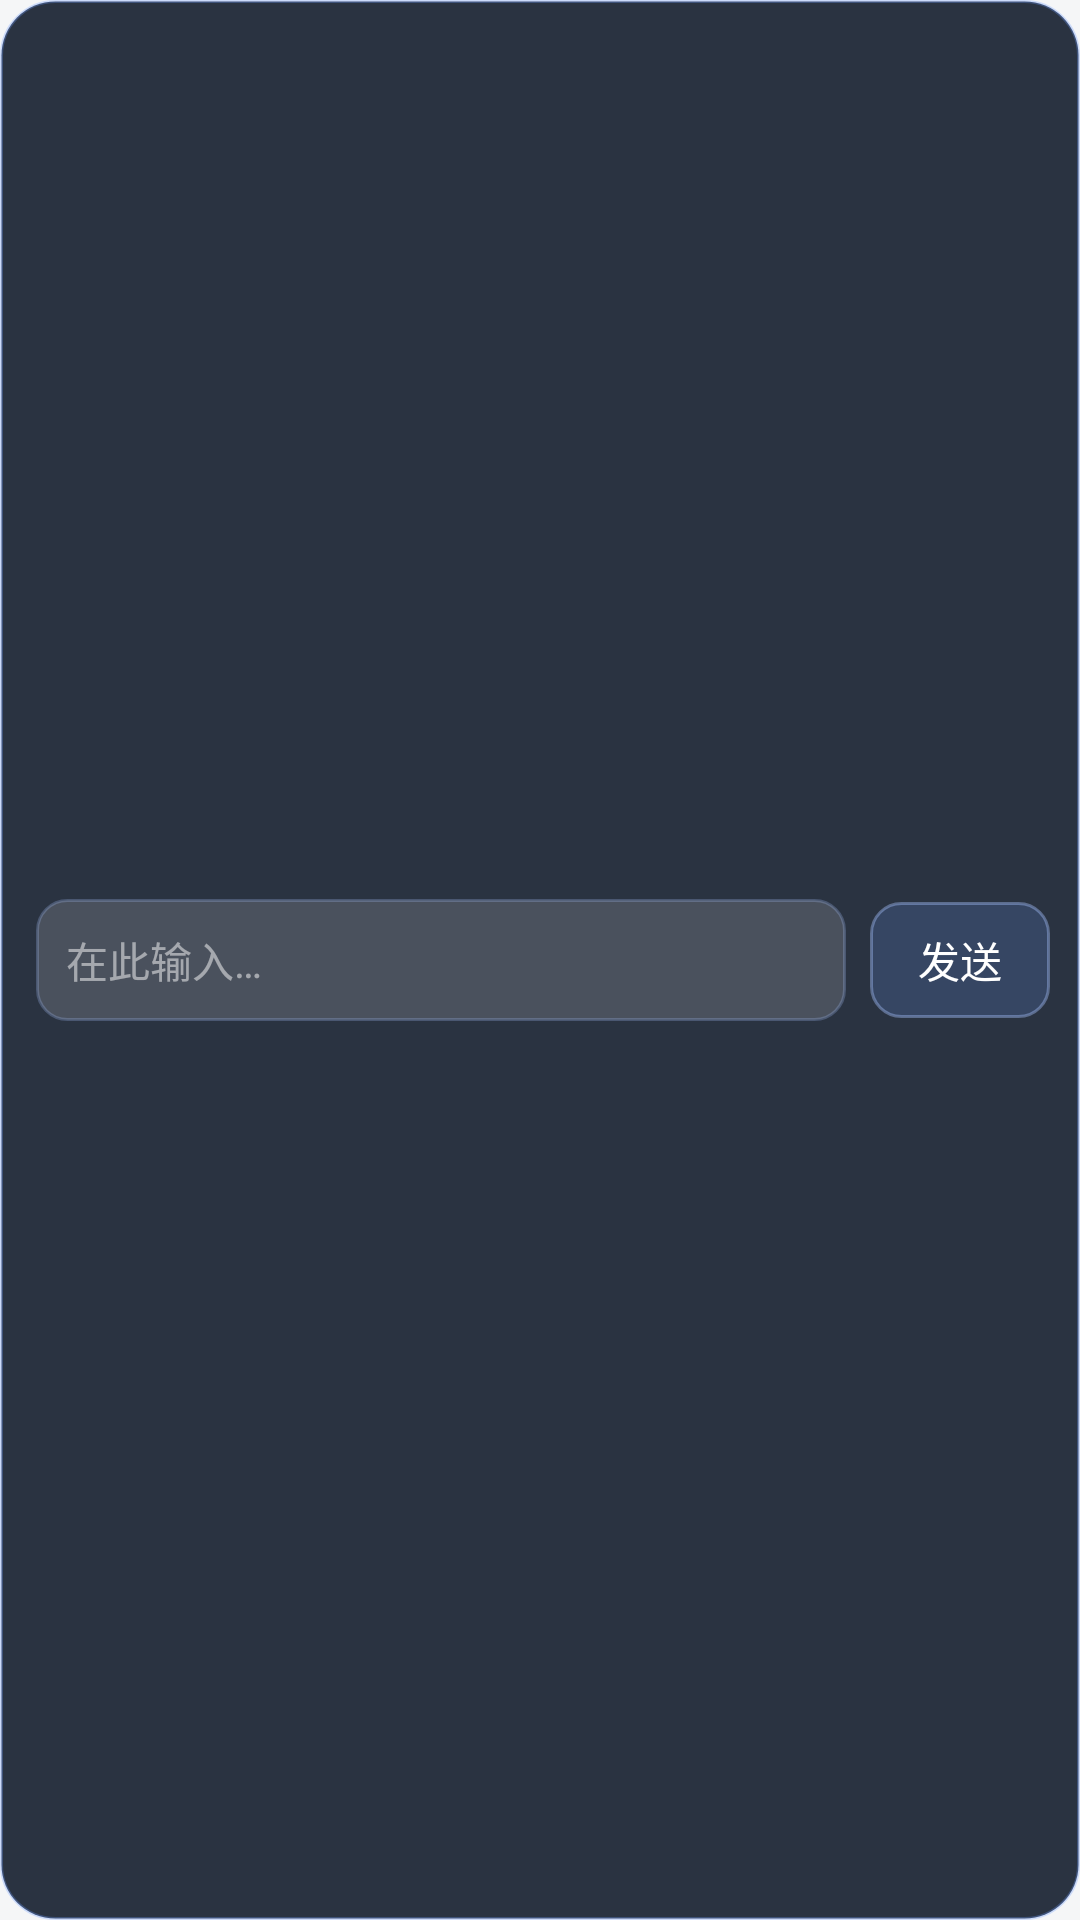

Here is an Android app screen rendered from its layout file. Give the layout XML and the strings, colors and styles it references.
<!-- AndroidManifest.xml: application theme Theme.AzCode -->
<!-- res/layout/view_assist_input.xml -->
<?xml version="1.0" encoding="utf-8"?>
<LinearLayout xmlns:android="http://schemas.android.com/apk/res/android"
    android:layout_width="match_parent"
    android:layout_height="wrap_content"
    android:layout_marginStart="12dp"
    android:layout_marginEnd="12dp"
    android:layout_marginBottom="14dp"
    android:background="@drawable/bg_assist_bubble"
    android:gravity="center_vertical"
    android:orientation="horizontal"
    android:paddingStart="12dp"
    android:paddingTop="10dp"
    android:paddingEnd="10dp"
    android:paddingBottom="10dp">

    <EditText
        android:id="@+id/etAssistInput"
        android:layout_width="0dp"
        android:layout_height="wrap_content"
        android:layout_weight="1"
        android:background="@drawable/bg_assist_field"
        android:hint="@string/ask_input_hint"
        android:imeOptions="actionSend"
        android:inputType="text"
        android:maxLines="4"
        android:padding="10dp"
        android:textColor="#FFFFFF"
        android:textColorHint="#80FFFFFF"
        android:textSize="14sp" />

    <TextView
        android:id="@+id/btnAssistSend"
        android:layout_width="wrap_content"
        android:layout_height="wrap_content"
        android:layout_marginStart="8dp"
        android:background="@drawable/bg_assist_option"
        android:paddingStart="16dp"
        android:paddingTop="9dp"
        android:paddingEnd="16dp"
        android:paddingBottom="9dp"
        android:text="@string/ask_send"
        android:textColor="#FFFFFF"
        android:textSize="14sp" />
</LinearLayout>
<!-- resources referenced by this layout -->
<resources>
  <!-- drawable bg_assist_bubble (drawable) -->
  <?xml version="1.0" encoding="utf-8"?>
  <shape xmlns:android="http://schemas.android.com/apk/res/android"
      android:shape="rectangle">
      <solid android:color="#E6151E2E" />
      <corners android:radius="18dp" />
      <stroke
          android:width="1dp"
          android:color="#4D6E9BFF" />
  </shape>
  <!-- drawable bg_assist_field (drawable) -->
  <?xml version="1.0" encoding="utf-8"?>
  <shape xmlns:android="http://schemas.android.com/apk/res/android"
      android:shape="rectangle">
      <solid android:color="#26FFFFFF" />
      <corners android:radius="10dp" />
      <stroke
          android:width="1dp"
          android:color="#40A9C3FF" />
  </shape>
  <!-- drawable bg_assist_option (drawable) -->
  <?xml version="1.0" encoding="utf-8"?>
  <shape xmlns:android="http://schemas.android.com/apk/res/android"
      android:shape="rectangle">
      <solid android:color="#2E6E9BFF" />
      <corners android:radius="10dp" />
      <stroke
          android:width="1dp"
          android:color="#66A9C3FF" />
  </shape>
  <string name="ask_input_hint">在此输入…</string>
  <string name="ask_send">发送</string>
  <style name="Theme.AzCode" parent="Theme.Material3.DayNight.NoActionBar">
          <item name="viewInflaterClass">androidx.appcompat.app.AppCompatViewInflater</item>
          <item name="switchStyle">@style/Widget.AppCompat.CompoundButton.Switch</item>
  
          
          <item name="android:windowBackground">@color/background</item>
          <item name="android:statusBarColor">@color/background</item>
          <item name="android:navigationBarColor">@color/background</item>
          <item name="android:windowLightStatusBar">true</item>
          <item name="android:windowLightNavigationBar">true</item>
          <item name="android:forceDarkAllowed">false</item>
  
          
          <item name="colorPrimary">@color/primary</item>
          <item name="colorOnPrimary">@color/text_on_primary</item>
          <item name="colorPrimaryContainer">@color/primary_soft</item>
          <item name="colorOnPrimaryContainer">@color/text_primary</item>
          <item name="colorSurface">@color/surface</item>
          <item name="colorOnSurface">@color/text_primary</item>
          <item name="colorSurfaceVariant">@color/surface_muted</item>
          <item name="colorOnSurfaceVariant">@color/text_secondary</item>
          <item name="colorOutline">@color/divider</item>
          <item name="colorOutlineVariant">@color/border_subtle</item>
          <item name="colorError">@color/error</item>
  
          
          <item name="android:colorAccent">@color/primary</item>
          <item name="colorAccent">@color/primary</item>
          <item name="colorControlActivated">@color/primary</item>
          <item name="android:textColorPrimary">@color/text_primary</item>
          <item name="android:textColorSecondary">@color/text_secondary</item>
          <item name="android:textColorHint">@color/text_caption</item>
          <item name="android:windowContentOverlay">@null</item>
      </style>
  <color name="background">#F5F6F7</color>
  <color name="primary">#3964FE</color>
  <color name="text_on_primary">#FFFFFF</color>
  <color name="primary_soft">#E5F0FF</color>
  <color name="text_primary">#0F1115</color>
  <color name="surface">#FFFFFF</color>
  <color name="surface_muted">#F5F6F7</color>
  <color name="text_secondary">#61666B</color>
  <color name="divider">#1A000000</color>
  <color name="border_subtle">#0A000000</color>
  <color name="error">#EC1313</color>
  <color name="text_caption">#ADB2B8</color>
</resources>
